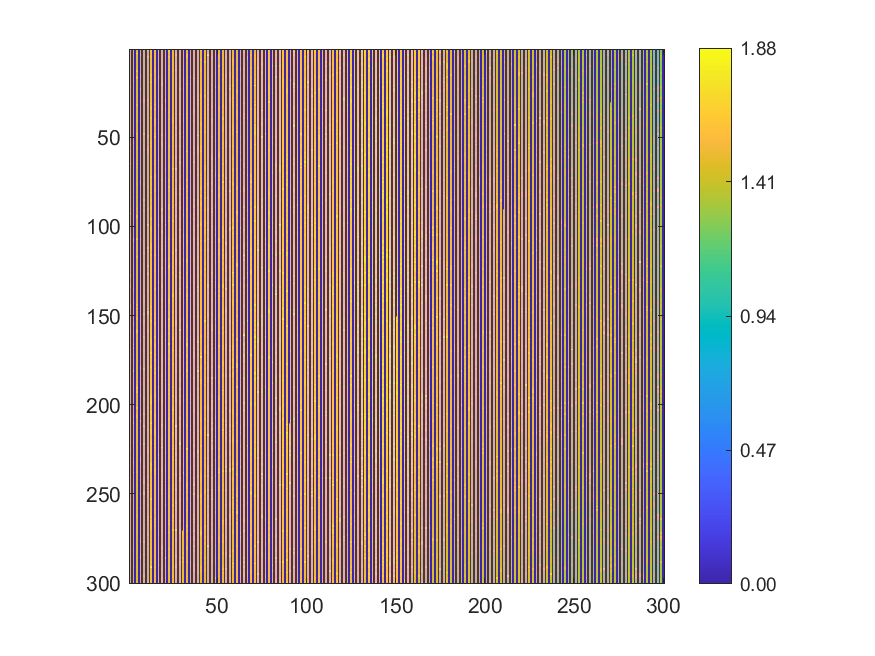

The data file committed next to this chart (first rows):
1.45952, 0, 1.45823, 0, 1.46074, 0, 1.4607, 0, 1.4584, 0, 1.60999, 0, 1.57558, 0, 1.52338, 0, 1.52382, 0, 1.51986, 0, 1.52318, 0, 1.66935, 0
1.465, 0, 1.512, 0, 1.458, 0, 1.458, 0, 1.46, 0, 1.46, 0, 1.575, 0, 1.523, 0, 1.522, 0, 1.521, 0, 1.52, 0, 1.569, 0
1.46, 0, 1.46, 0, 1.718, 0, 1.459, 0, 1.458, 0, 1.462, 0, 1.526, 0, 1.523, 0, 1.524, 0, 1.522, 0, 1.517, 0, 1.57, 0
1.461, 0, 1.461, 0, 1.46, 0, 1.558, 0, 1.459, 0, 1.464, 0, 1.526, 0, 1.526, 0, 1.522, 0, 1.52, 0, 1.522, 0, 1.521, 0
1.461, 0, 1.462, 0, 1.46, 0, 1.461, 0, 1.463, 0, 1.611, 0, 1.578, 0, 1.523, 0, 1.523, 0, 1.522, 0, 1.521, 0, 1.614, 0
1.464, 0, 1.464, 0, 1.461, 0, 1.464, 0, 1.462, 0, 1.463, 0, 1.524, 0, 1.525, 0, 1.526, 0, 1.524, 0, 1.52, 0, 1.521, 0
1.461, 0, 1.462, 0, 1.461, 0, 1.458, 0, 1.463, 0, 1.464, 0, 1.53, 0, 1.522, 0, 1.52, 0, 1.523, 0, 1.52, 0, 1.522, 0
1.463, 0, 1.462, 0, 1.461, 0, 1.458, 0, 1.463, 0, 1.464, 0, 1.526, 0, 1.526, 0, 1.524, 0, 1.521, 0, 1.517, 0, 1.523, 0
1.463, 0, 1.513, 0, 1.462, 0, 1.463, 0, 1.465, 0, 1.461, 0, 1.527, 0, 1.524, 0, 1.521, 0, 1.521, 0, 1.523, 0, 1.519, 0
1.461, 0, 1.461, 0, 1.463, 0, 1.461, 0, 1.464, 0, 1.465, 0, 1.527, 0, 1.523, 0, 1.523, 0, 1.524, 0, 1.573, 0, 1.571, 0
1.463, 0, 1.463, 0, 1.465, 0, 1.461, 0, 1.468, 0, 1.464, 0, 1.528, 0, 1.528, 0, 1.521, 0, 1.523, 0, 1.521, 0, 1.517, 0
1.462, 0, 1.461, 0, 1.465, 0, 1.464, 0, 1.463, 0, 1.548, 0, 1.53, 0, 1.526, 0, 1.526, 0, 1.523, 0, 1.521, 0, 1.609, 0
1.464, 0, 1.461, 0, 1.634, 0, 1.463, 0, 1.463, 0, 1.464, 0, 1.53, 0, 1.576, 0, 1.525, 0, 1.524, 0, 1.521, 0, 1.52, 0
1.462, 0, 1.464, 0, 1.462, 0, 1.463, 0, 1.463, 0, 1.462, 0, 1.525, 0, 1.526, 0, 1.526, 0, 1.526, 0, 1.52, 0, 1.521, 0
1.462, 0, 1.463, 0, 1.463, 0, 1.561, 0, 1.461, 0, 1.465, 0, 1.58, 0, 1.527, 0, 1.525, 0, 1.523, 0, 1.522, 0, 1.519, 0
1.464, 0, 1.464, 0, 1.621, 0, 1.562, 0, 1.462, 0, 1.465, 0, 1.529, 0, 1.526, 0, 1.685, 0, 1.521, 0, 1.523, 0, 1.522, 0
1.465, 0, 1.462, 0, 1.617, 0, 1.464, 0, 1.462, 0, 1.461, 0, 1.53, 0, 1.526, 0, 1.526, 0, 1.523, 0, 1.521, 0, 1.52, 0
1.461, 0, 1.561, 0, 1.464, 0, 1.461, 0, 1.462, 0, 1.464, 0, 1.529, 0, 1.577, 0, 1.575, 0, 1.572, 0, 1.571, 0, 1.519, 0
1.462, 0, 1.463, 0, 1.463, 0, 1.464, 0, 1.463, 0, 1.46, 0, 1.625, 0, 1.577, 0, 1.523, 0, 1.573, 0, 1.625, 0, 1.52, 0
1.465, 0, 1.461, 0, 1.462, 0, 1.464, 0, 1.461, 0, 1.463, 0, 1.53, 0, 1.527, 0, 1.574, 0, 1.618, 0, 1.52, 0, 1.52, 0
1.464, 0, 1.462, 0, 1.461, 0, 1.462, 0, 1.462, 0, 1.462, 0, 1.527, 0, 1.578, 0, 1.523, 0, 1.62, 0, 1.52, 0, 1.521, 0
1.564, 0, 1.465, 0, 1.462, 0, 1.464, 0, 1.464, 0, 1.463, 0, 1.527, 0, 1.529, 0, 1.523, 0, 1.52, 0, 1.521, 0, 1.52, 0
1.46, 0, 1.463, 0, 1.465, 0, 1.663, 0, 1.462, 0, 1.464, 0, 1.528, 0, 1.528, 0, 1.525, 0, 1.523, 0, 1.518, 0, 1.521, 0
1.466, 0, 1.465, 0, 1.464, 0, 1.462, 0, 1.462, 0, 1.46, 0, 1.529, 0, 1.528, 0, 1.527, 0, 1.524, 0, 1.52, 0, 1.523, 0
1.465, 0, 1.464, 0, 1.462, 0, 1.461, 0, 1.463, 0, 1.461, 0, 1.531, 0, 1.526, 0, 1.527, 0, 1.526, 0, 1.522, 0, 1.519, 0
1.465, 0, 1.461, 0, 1.465, 0, 1.462, 0, 1.464, 0, 1.462, 0, 1.533, 0, 1.527, 0, 1.526, 0, 1.525, 0, 1.523, 0, 1.52, 0
1.468, 0, 1.465, 0, 1.463, 0, 1.519, 0, 1.465, 0, 1.464, 0, 1.53, 0, 1.526, 0, 1.526, 0, 1.526, 0, 1.523, 0, 1.523, 0
1.468, 0, 1.467, 0, 1.463, 0, 1.464, 0, 1.463, 0, 1.464, 0, 1.533, 0, 1.53, 0, 1.527, 0, 1.524, 0, 1.523, 0, 1.522, 0
1.467, 0, 1.466, 0, 1.467, 0, 1.557, 0, 1.551, 0, 1.554, 0, 1.531, 0, 1.529, 0, 1.579, 0, 1.524, 0, 1.693, 0, 1.522, 0
1.469, 0, 1.465, 0, 1.464, 0, 1.516, 0, 1.551, 0, 1.516, 0, 1.532, 0, 1.53, 0, 1.527, 0, 1.524, 0, 1.692, 0, 1.524, 0
1.469, 0, 1.466, 0, 1.465, 0, 1.464, 0, 1.467, 0, 1.464, 0, 1.583, 0, 1.582, 0, 1.529, 0, 1.524, 0, 1.525, 0, 1.525, 0
1.47, 0, 1.466, 0, 1.575, 0, 1.468, 0, 1.465, 0, 1.517, 0, 1.534, 0, 1.582, 0, 1.58, 0, 1.578, 0, 1.527, 0, 1.526, 0
1.47, 0, 1.467, 0, 1.468, 0, 1.468, 0, 1.467, 0, 1.467, 0, 1.582, 0, 1.533, 0, 1.581, 0, 1.581, 0, 1.578, 0, 1.526, 0
1.471, 0, 1.471, 0, 1.468, 0, 1.465, 0, 1.468, 0, 1.468, 0, 1.586, 0, 1.584, 0, 1.532, 0, 1.58, 0, 1.627, 0, 1.528, 0
1.474, 0, 1.469, 0, 1.468, 0, 1.467, 0, 1.468, 0, 1.47, 0, 1.536, 0, 1.582, 0, 1.583, 0, 1.53, 0, 1.58, 0, 1.528, 0
1.473, 0, 1.469, 0, 1.471, 0, 1.471, 0, 1.466, 0, 1.469, 0, 1.535, 0, 1.532, 0, 1.533, 0, 1.53, 0, 1.53, 0, 1.579, 0
1.473, 0, 1.472, 0, 1.469, 0, 1.468, 0, 1.469, 0, 1.471, 0, 1.536, 0, 1.534, 0, 1.532, 0, 1.529, 0, 1.528, 0, 1.528, 0
1.475, 0, 1.472, 0, 1.471, 0, 1.469, 0, 1.471, 0, 1.471, 0, 1.535, 0, 1.535, 0, 1.532, 0, 1.531, 0, 1.53, 0, 1.528, 0
1.469, 0, 1.471, 0, 1.471, 0, 1.471, 0, 1.47, 0, 1.47, 0, 1.589, 0, 1.533, 0, 1.534, 0, 1.529, 0, 1.531, 0, 1.529, 0
1.475, 0, 1.471, 0, 1.474, 0, 1.472, 0, 1.47, 0, 1.474, 0, 1.535, 0, 1.622, 0, 1.534, 0, 1.527, 0, 1.533, 0, 1.579, 0
1.475, 0, 1.473, 0, 1.522, 0, 1.524, 0, 1.47, 0, 1.471, 0, 1.534, 0, 1.59, 0, 1.532, 0, 1.53, 0, 1.532, 0, 1.53, 0
1.477, 0, 1.472, 0, 1.472, 0, 1.471, 0, 1.469, 0, 1.474, 0, 1.537, 0, 1.586, 0, 1.636, 0, 1.53, 0, 1.53, 0, 1.531, 0
1.474, 0, 1.475, 0, 1.474, 0, 1.472, 0, 1.472, 0, 1.475, 0, 1.535, 0, 1.585, 0, 1.537, 0, 1.531, 0, 1.531, 0, 1.531, 0
1.475, 0, 1.473, 0, 1.473, 0, 1.473, 0, 1.473, 0, 1.471, 0, 1.536, 0, 1.534, 0, 1.535, 0, 1.532, 0, 1.533, 0, 1.531, 0
1.474, 0, 1.474, 0, 1.472, 0, 1.474, 0, 1.473, 0, 1.471, 0, 1.537, 0, 1.537, 0, 1.531, 0, 1.532, 0, 1.528, 0, 1.53, 0
1.475, 0, 1.475, 0, 1.475, 0, 1.473, 0, 1.471, 0, 1.471, 0, 1.54, 0, 1.536, 0, 1.535, 0, 1.532, 0, 1.533, 0, 1.53, 0
1.475, 0, 1.565, 0, 1.473, 0, 1.473, 0, 1.472, 0, 1.472, 0, 1.537, 0, 1.541, 0, 1.534, 0, 1.532, 0, 1.533, 0, 1.528, 0
1.475, 0, 1.476, 0, 1.564, 0, 1.473, 0, 1.62, 0, 1.472, 0, 1.536, 0, 1.621, 0, 1.534, 0, 1.583, 0, 1.581, 0, 1.531, 0
1.476, 0, 1.474, 0, 1.534, 0, 1.522, 0, 1.472, 0, 1.619, 0, 1.534, 0, 1.534, 0, 1.533, 0, 1.617, 0, 1.581, 0, 1.531, 0
1.476, 0, 1.522, 0, 1.522, 0, 1.475, 0, 1.473, 0, 1.565, 0, 1.535, 0, 1.685, 0, 1.531, 0, 1.533, 0, 1.529, 0, 1.528, 0
1.476, 0, 1.474, 0, 1.473, 0, 1.474, 0, 1.473, 0, 1.472, 0, 1.533, 0, 1.537, 0, 1.531, 0, 1.531, 0, 1.53, 0, 1.529, 0
1.475, 0, 1.473, 0, 1.472, 0, 1.472, 0, 1.471, 0, 1.471, 0, 1.536, 0, 1.53, 0, 1.531, 0, 1.53, 0, 1.528, 0, 1.531, 0
1.475, 0, 1.572, 0, 1.471, 0, 1.471, 0, 1.47, 0, 1.472, 0, 1.584, 0, 1.534, 0, 1.531, 0, 1.58, 0, 1.58, 0, 1.525, 0
1.626, 0, 1.472, 0, 1.472, 0, 1.471, 0, 1.471, 0, 1.468, 0, 1.532, 0, 1.532, 0, 1.53, 0, 1.58, 0, 1.579, 0, 1.528, 0
1.475, 0, 1.474, 0, 1.471, 0, 1.471, 0, 1.471, 0, 1.47, 0, 1.584, 0, 1.533, 0, 1.528, 0, 1.58, 0, 1.528, 0, 1.581, 0
1.474, 0, 1.473, 0, 1.52, 0, 1.521, 0, 1.471, 0, 1.549, 0, 1.532, 0, 1.533, 0, 1.533, 0, 1.532, 0, 1.579, 0, 1.526, 0
1.471, 0, 1.474, 0, 1.471, 0, 1.475, 0, 1.517, 0, 1.55, 0, 1.531, 0, 1.532, 0, 1.532, 0, 1.527, 0, 1.58, 0, 1.53, 0
1.522, 0, 1.468, 0, 1.467, 0, 1.469, 0, 1.468, 0, 1.518, 0, 1.531, 0, 1.529, 0, 1.528, 0, 1.53, 0, 1.532, 0, 1.53, 0
1.474, 0, 1.52, 0, 1.47, 0, 1.47, 0, 1.469, 0, 1.518, 0, 1.533, 0, 1.528, 0, 1.528, 0, 1.528, 0, 1.531, 0, 1.528, 0
1.522, 0, 1.472, 0, 1.469, 0, 1.469, 0, 1.468, 0, 1.466, 0, 1.531, 0, 1.531, 0, 1.531, 0, 1.529, 0, 1.526, 0, 1.53, 0
1.522, 0, 1.466, 0, 1.471, 0, 1.468, 0, 1.468, 0, 1.466, 0, 1.531, 0, 1.531, 0, 1.531, 0, 1.53, 0, 1.527, 0, 1.53, 0
... 239 more rows
